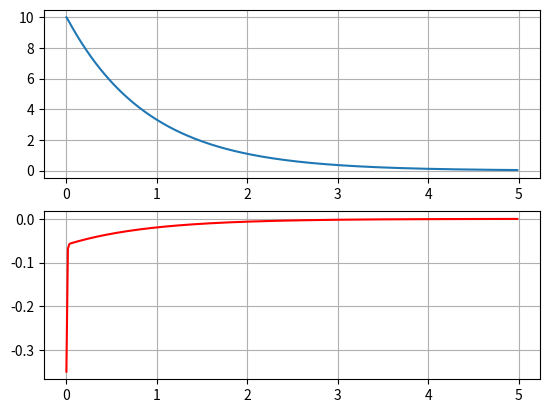

Source code (Python):
import matplotlib.pyplot as plt
import numpy as np

a = 0.1
b = 0.3
c = 9.81
d = 0.05
e = 0.0
j = a * b**2 + e * b**2 / 3
x1 = 2.0
x2 = 1.5
x3 = 0.0
m_t = 1.5
dt = 1 / 60
dt2 = dt / 10
q1 = np.radians(10.0)
q2 = 0.0
err_sum = 0.0
steps = int(5.0 / dt2)

#массивы для граф
t_l = []
q1_l = []
q2_l = []
u_l = []

for i in range(steps):
    t_curr = i * dt2
    e_curr = q1
    err_sum = err_sum + e_curr * dt2
    
    if err_sum > 1.0:
        err_sum = 1.0
    if err_sum < -1.0:
        err_sum = -1.0
        
    u = -x1 * e_curr - x2 * q2 - x3 * err_sum
    
    if u > m_t:
        u = m_t
    if u < -m_t:
        u = -m_t
        
    acc = (a * c * b * np.sin(q1) - d * q2 + u) / j
    q2 = q2 + acc * dt2
    q1 = q1 + q2 * dt2

    if i % 10 == 0:
        t_l.append(t_curr)
        q1_l.append(np.degrees(q1))
        q2_l.append(q2)
        u_l.append(u)
        
plt.figure()
plt.subplot(2, 1, 1)
plt.plot(t_l, q1_l)
plt.grid()
plt.subplot(2, 1, 2)
plt.plot(t_l, u_l, 'r')
plt.grid()
plt.show()

print(round(np.degrees(q1), 4))
print(round(u, 4))
